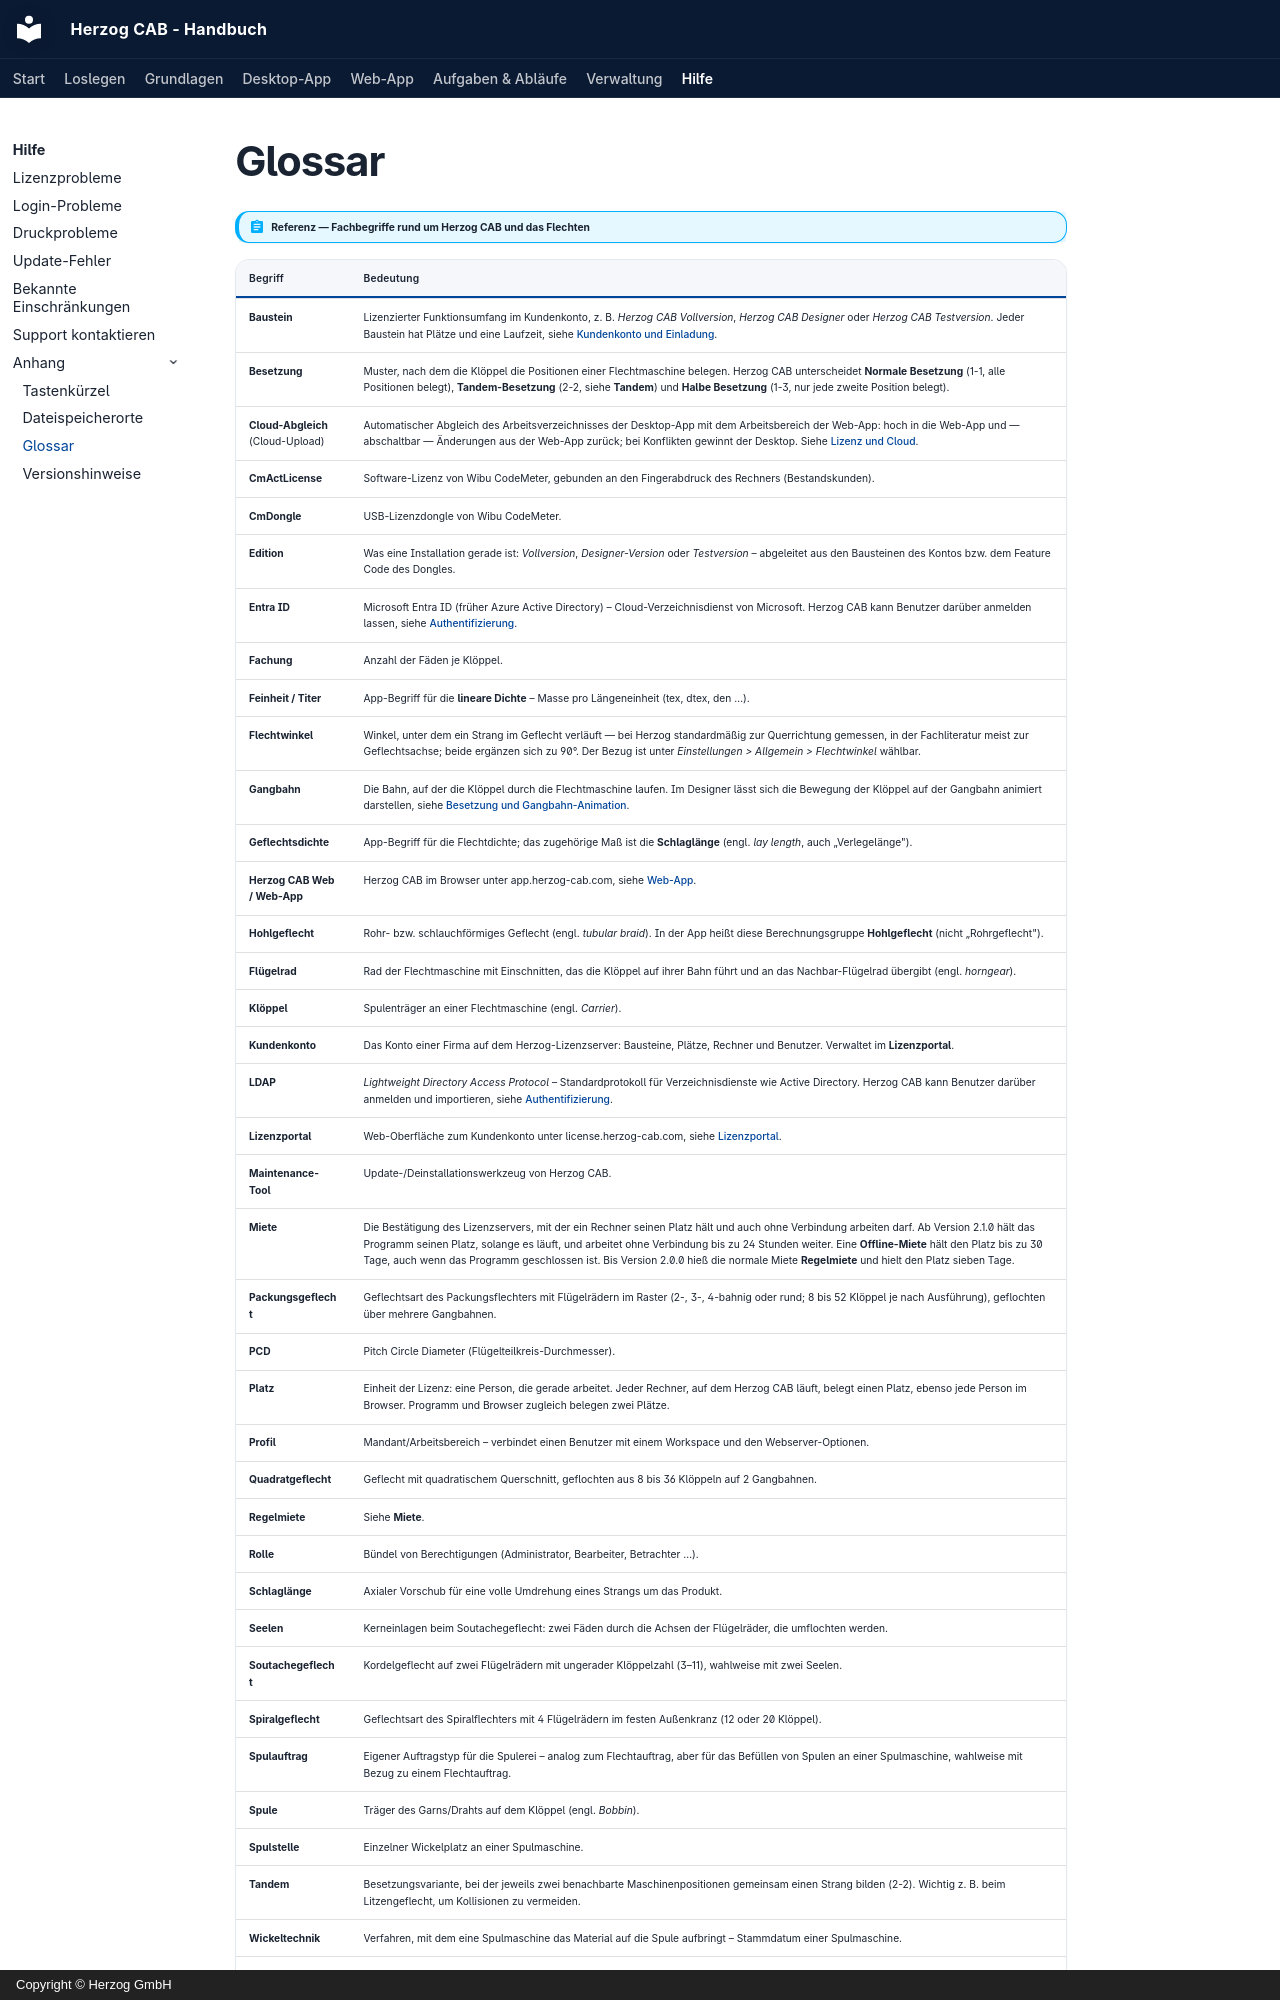

repository: Herzog-GmbH/HerzogCAB-Docs · page: appendix/glossary/index.html · generator: mkdocs · copyright: Copyright © Herzog GmbH

# Glossar

!!! abstract "Referenz — Fachbegriffe rund um Herzog CAB und das Flechten"

| Begriff | Bedeutung |
|---|---|
| **Baustein** | Lizenzierter Funktionsumfang im Kundenkonto, z. B. *Herzog CAB Vollversion*, *Herzog CAB Designer* oder *Herzog CAB Testversion*. Jeder Baustein hat Plätze und eine Laufzeit, siehe [Kundenkonto und Einladung](../setup/account.md). |
| **Besetzung** | Muster, nach dem die Klöppel die Positionen einer Flechtmaschine belegen. Herzog CAB unterscheidet **Normale Besetzung** (1-1, alle Positionen belegt), **Tandem-Besetzung** (2-2, siehe **Tandem**) und **Halbe Besetzung** (1-3, nur jede zweite Position belegt). |
| **Cloud-Abgleich** (Cloud-Upload) | Automatischer Abgleich des Arbeitsverzeichnisses der Desktop-App mit dem Arbeitsbereich der Web-App: hoch in die Web-App und — abschaltbar — Änderungen aus der Web-App zurück; bei Konflikten gewinnt der Desktop. Siehe [Lizenz und Cloud](../admin/settings/license.md). |
| **CmActLicense** | Software-Lizenz von Wibu CodeMeter, gebunden an den Fingerabdruck des Rechners (Bestandskunden). |
| **CmDongle** | USB-Lizenzdongle von Wibu CodeMeter. |
| **Edition** | Was eine Installation gerade ist: *Vollversion*, *Designer-Version* oder *Testversion* – abgeleitet aus den Bausteinen des Kontos bzw. dem Feature Code des Dongles. |
| **Entra ID** | Microsoft Entra ID (früher Azure Active Directory) – Cloud-Verzeichnisdienst von Microsoft. Herzog CAB kann Benutzer darüber anmelden lassen, siehe [Authentifizierung](../admin/authentication.md). |
| **Fachung** | Anzahl der Fäden je Klöppel. |
| **Feinheit / Titer** | App-Begriff für die **lineare Dichte** – Masse pro Längeneinheit (tex, dtex, den …). |
| **Flechtwinkel** | Winkel, unter dem ein Strang im Geflecht verläuft — bei Herzog standardmäßig zur Querrichtung gemessen, in der Fachliteratur meist zur Geflechtsachse; beide ergänzen sich zu 90°. Der Bezug ist unter *Einstellungen > Allgemein > Flechtwinkel* wählbar. |
| **Gangbahn** | Die Bahn, auf der die Klöppel durch die Flechtmaschine laufen. Im Designer lässt sich die Bewegung der Klöppel auf der Gangbahn animiert darstellen, siehe [Besetzung und Gangbahn-Animation](../designer/animation.md). |
| **Geflechtsdichte** | App-Begriff für die Flechtdichte; das zugehörige Maß ist die **Schlaglänge** (engl. *lay length*, auch „Verlegelänge"). |
| **Herzog CAB Web / Web-App** | Herzog CAB im Browser unter app.herzog-cab.com, siehe [Web-App](../web/index.md). |
| **Hohlgeflecht** | Rohr- bzw. schlauchförmiges Geflecht (engl. *tubular braid*). In der App heißt diese Berechnungsgruppe **Hohlgeflecht** (nicht „Rohrgeflecht"). |
| **Flügelrad** | Rad der Flechtmaschine mit Einschnitten, das die Klöppel auf ihrer Bahn führt und an das Nachbar-Flügelrad übergibt (engl. *horngear*). |
| **Klöppel** | Spulenträger an einer Flechtmaschine (engl. *Carrier*). |
| **Kundenkonto** | Das Konto einer Firma auf dem Herzog-Lizenzserver: Bausteine, Plätze, Rechner und Benutzer. Verwaltet im **Lizenzportal**. |
| **LDAP** | *Lightweight Directory Access Protocol* – Standardprotokoll für Verzeichnisdienste wie Active Directory. Herzog CAB kann Benutzer darüber anmelden und importieren, siehe [Authentifizierung](../admin/authentication.md). |
| **Lizenzportal** | Web-Oberfläche zum Kundenkonto unter license.herzog-cab.com, siehe [Lizenzportal](../portal/index.md). |
| **Maintenance-Tool** | Update-/Deinstallationswerkzeug von Herzog CAB. |
| **Miete** | Die Bestätigung des Lizenzservers, mit der ein Rechner seinen Platz hält und auch ohne Verbindung arbeiten darf. Ab Version 2.1.0 hält das Programm seinen Platz, solange es läuft, und arbeitet ohne Verbindung bis zu 24 Stunden weiter. Eine **Offline-Miete** hält den Platz bis zu 30 Tage, auch wenn das Programm geschlossen ist. Bis Version 2.0.0 hieß die normale Miete **Regelmiete** und hielt den Platz sieben Tage. |
| **Packungsgeflecht** | Geflechtsart des Packungsflechters mit Flügelrädern im Raster (2-, 3-, 4-bahnig oder rund; 8 bis 52 Klöppel je nach Ausführung), geflochten über mehrere Gangbahnen. |
| **PCD** | Pitch Circle Diameter (Flügelteilkreis-Durchmesser). |
| **Platz** | Einheit der Lizenz: eine Person, die gerade arbeitet. Jeder Rechner, auf dem Herzog CAB läuft, belegt einen Platz, ebenso jede Person im Browser. Programm und Browser zugleich belegen zwei Plätze. |
| **Profil** | Mandant/Arbeitsbereich – verbindet einen Benutzer mit einem Workspace und den Webserver-Optionen. |
| **Quadratgeflecht** | Geflecht mit quadratischem Querschnitt, geflochten aus 8 bis 36 Klöppeln auf 2 Gangbahnen. |
| **Regelmiete** | Siehe **Miete**. |
| **Rolle** | Bündel von Berechtigungen (Administrator, Bearbeiter, Betrachter …). |
| **Schlaglänge** | Axialer Vorschub für eine volle Umdrehung eines Strangs um das Produkt. |
| **Seelen** | Kerneinlagen beim Soutachegeflecht: zwei Fäden durch die Achsen der Flügelräder, die umflochten werden. |
| **Soutachegeflecht** | Kordelgeflecht auf zwei Flügelrädern mit ungerader Klöppelzahl (3–11), wahlweise mit zwei Seelen. |
| **Spiralgeflecht** | Geflechtsart des Spiralflechters mit 4 Flügelrädern im festen Außenkranz (12 oder 20 Klöppel). |
| **Spulauftrag** | Eigener Auftragstyp für die Spulerei – analog zum Flechtauftrag, aber für das Befüllen von Spulen an einer Spulmaschine, wahlweise mit Bezug zu einem Flechtauftrag. |
| **Spule** | Träger des Garns/Drahts auf dem Klöppel (engl. *Bobbin*). |
| **Spulstelle** | Einzelner Wickelplatz an einer Spulmaschine. |
| **Tandem** | Besetzungsvariante, bei der jeweils
